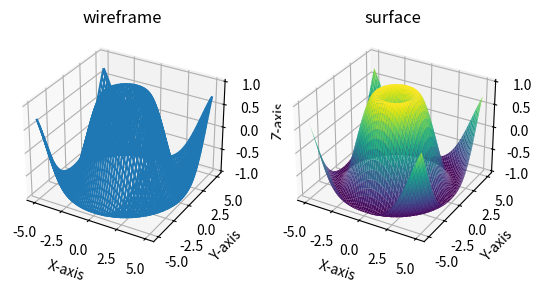

Source code (Python):
import matplotlib.pyplot as plt 
import numpy as np
x=np.linspace(-5,5,100)
y=np.linspace(-5,5,100)
x,y=np.meshgrid(x,y)
z=np.sin(np.sqrt(x**2+y**2))

fig=plt.figure()
ax=fig.add_subplot(121,projection='3d')
ax.plot_wireframe(x,y,z)
ax.set_title("wireframe")
ax.set_xlabel("X-axis")
ax.set_ylabel("Y-axis")
ax.set_zlabel("Z-axis")
ax=fig.add_subplot(122,projection='3d')
ax.plot_surface(x,y,z,cmap='viridis')
ax.set_title("surface")
ax.set_xlabel("X-axis")
ax.set_ylabel("Y-axis")
ax.set_zlabel("Z-axis")
plt.show()